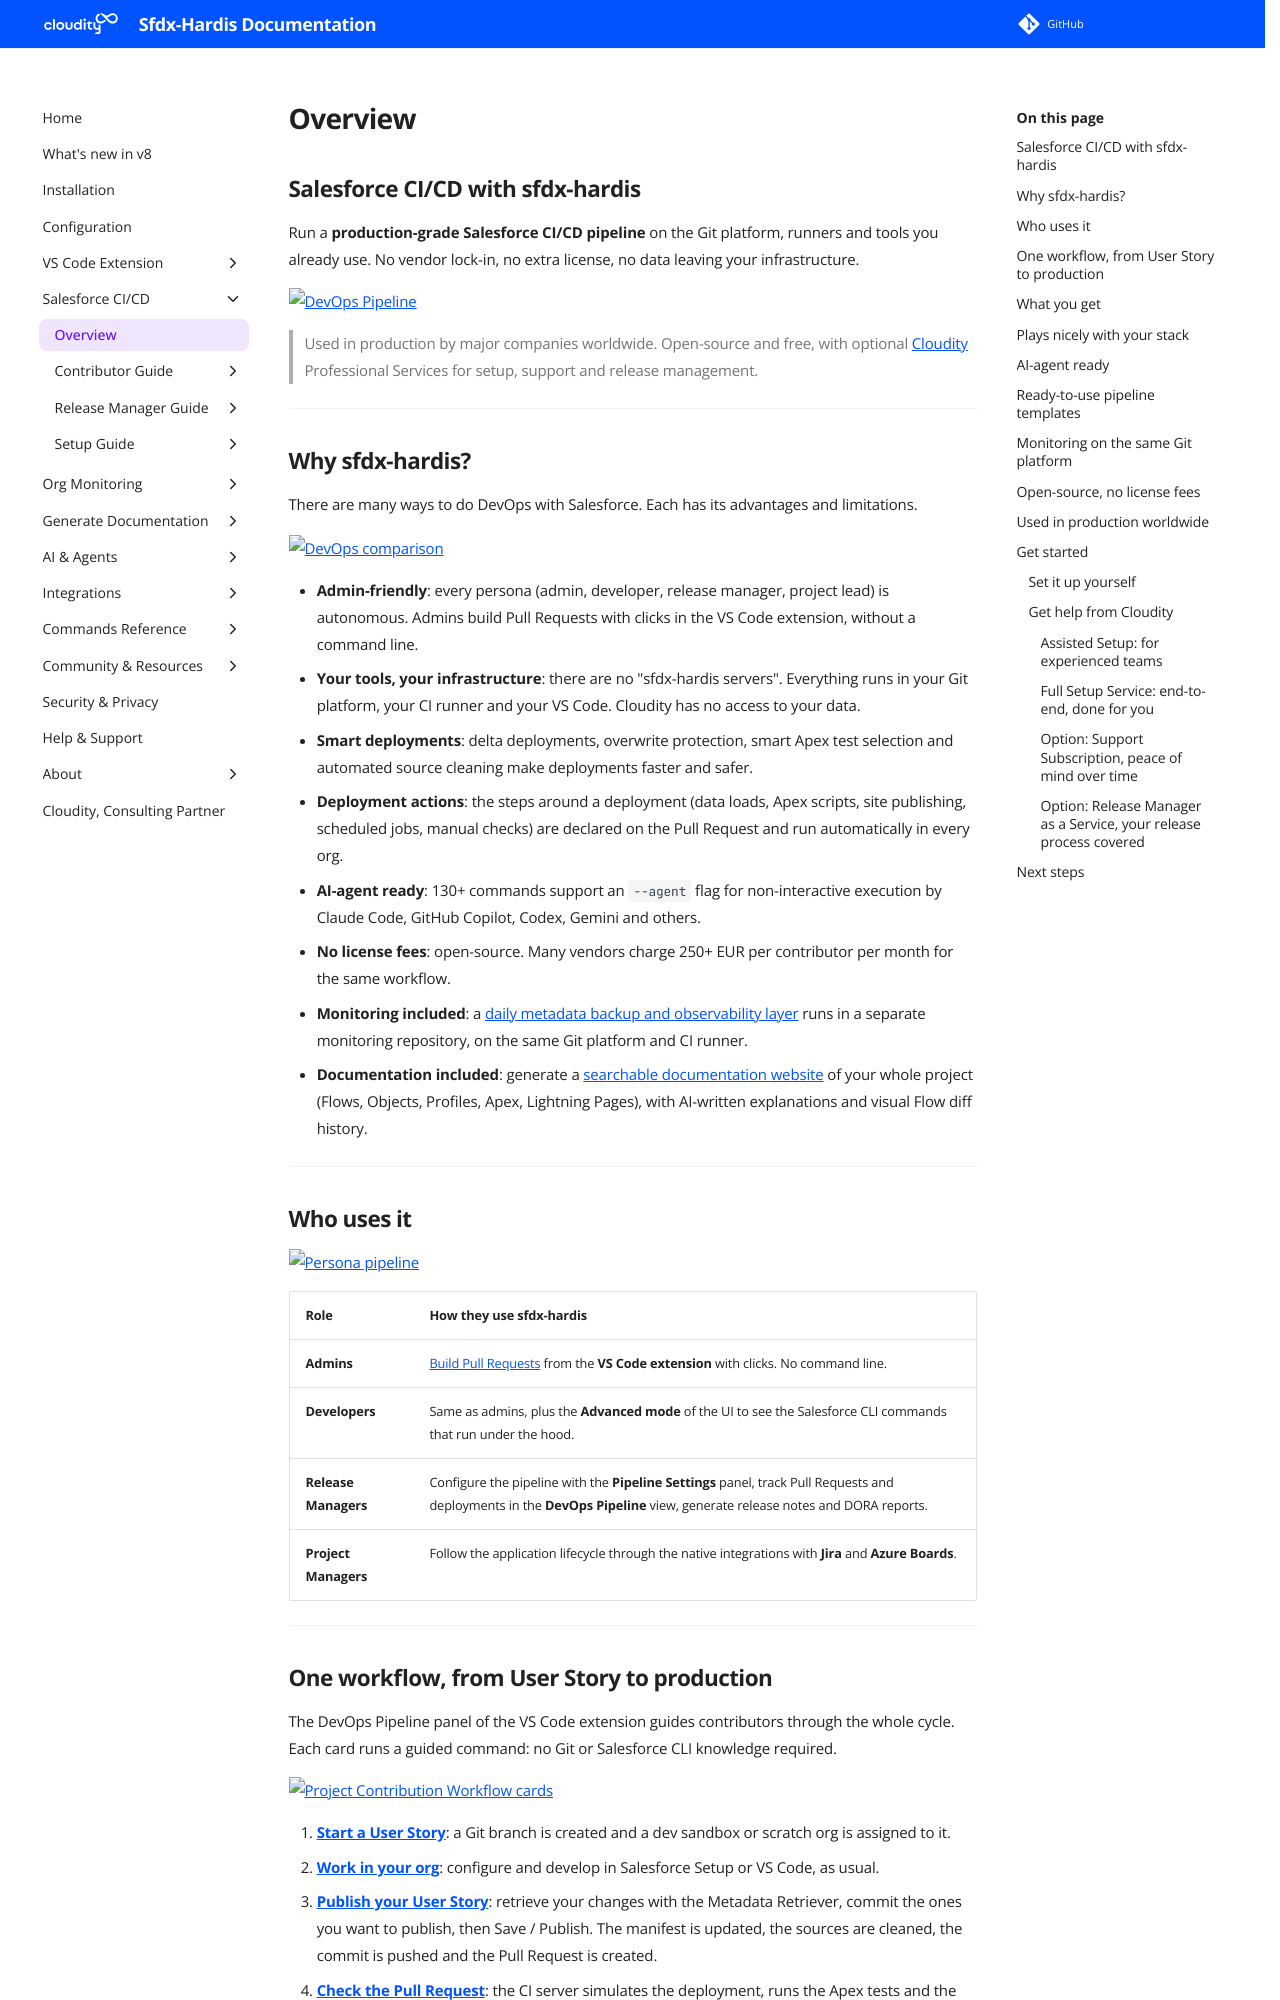

repository: hardisgroupcom/sfdx-hardis · page: salesforce-devops-home/index.html · generator: mkdocs

---
title: Salesforce CI/CD with sfdx-hardis
description: With sfdx-hardis, run a production-grade Salesforce CI/CD pipeline on your own Git platform, with a visual workflow for admins, smart deployments, deployment actions, release notes and DORA metrics
---

<!-- markdownlint-disable MD013 -->

## Salesforce CI/CD with sfdx-hardis

Run a **production-grade Salesforce CI/CD pipeline** on the Git platform, runners and tools you already use. No vendor lock-in, no extra license, no data leaving your infrastructure.

![DevOps Pipeline](assets/images/sfdx-hardis-pipeline-view.gif)

> Used in production by major companies worldwide. Open-source and free, with optional [Cloudity](https://cloudity.com/) Professional Services for setup, support and release management.

---

## Why sfdx-hardis?

There are many ways to do DevOps with Salesforce. Each has its advantages and limitations.

![DevOps comparison](assets/images/devops-comparison.png){ align=center }

- **Admin-friendly**: every persona (admin, developer, release manager, project lead) is autonomous. Admins build Pull Requests with clicks in the VS Code extension, without a command line.
- **Your tools, your infrastructure**: there are no "sfdx-hardis servers". Everything runs in your Git platform, your CI runner and your VS Code. Cloudity has no access to your data.
- **Smart deployments**: delta deployments, overwrite protection, smart Apex test selection and automated source cleaning make deployments faster and safer.
- **Deployment actions**: the steps around a deployment (data loads, Apex scripts, site publishing, scheduled jobs, manual checks) are declared on the Pull Request and run automatically in every org.
- **AI-agent ready**: 130+ commands support an `--agent` flag for non-interactive execution by Claude Code, GitHub Copilot, Codex, Gemini and others.
- **No license fees**: open-source. Many vendors charge 250+ EUR per contributor per month for the same workflow.
- **Monitoring included**: a [daily metadata backup and observability layer](salesforce-monitoring-home.md) runs in a separate monitoring repository, on the same Git platform and CI runner.
- **Documentation included**: generate a [searchable documentation website](salesforce-project-documentation.md) of your whole project (Flows, Objects, Profiles, Apex, Lightning Pages), with AI-written explanations and visual Flow diff history.

---

## Who uses it

![Persona pipeline](assets/images/pipeline-4-persona.png)

| Role                 | How they use sfdx-hardis                                                                                                                                                   |
|----------------------|----------------------------------------------------------------------------------------------------------------------------------------------------------------------------|
| **Admins**           | [Build Pull Requests](salesforce-devops-publish-user-story.md) from the **VS Code extension** with clicks. No command line.                                                |
| **Developers**       | Same as admins, plus the **Advanced mode** of the UI to see the Salesforce CLI commands that run under the hood.                                                           |
| **Release Managers** | Configure the pipeline with the **Pipeline Settings** panel, track Pull Requests and deployments in the **DevOps Pipeline** view, generate release notes and DORA reports. |
| **Project Managers** | Follow the application lifecycle through the native integrations with **Jira** and **Azure Boards**.                                                                       |

---
